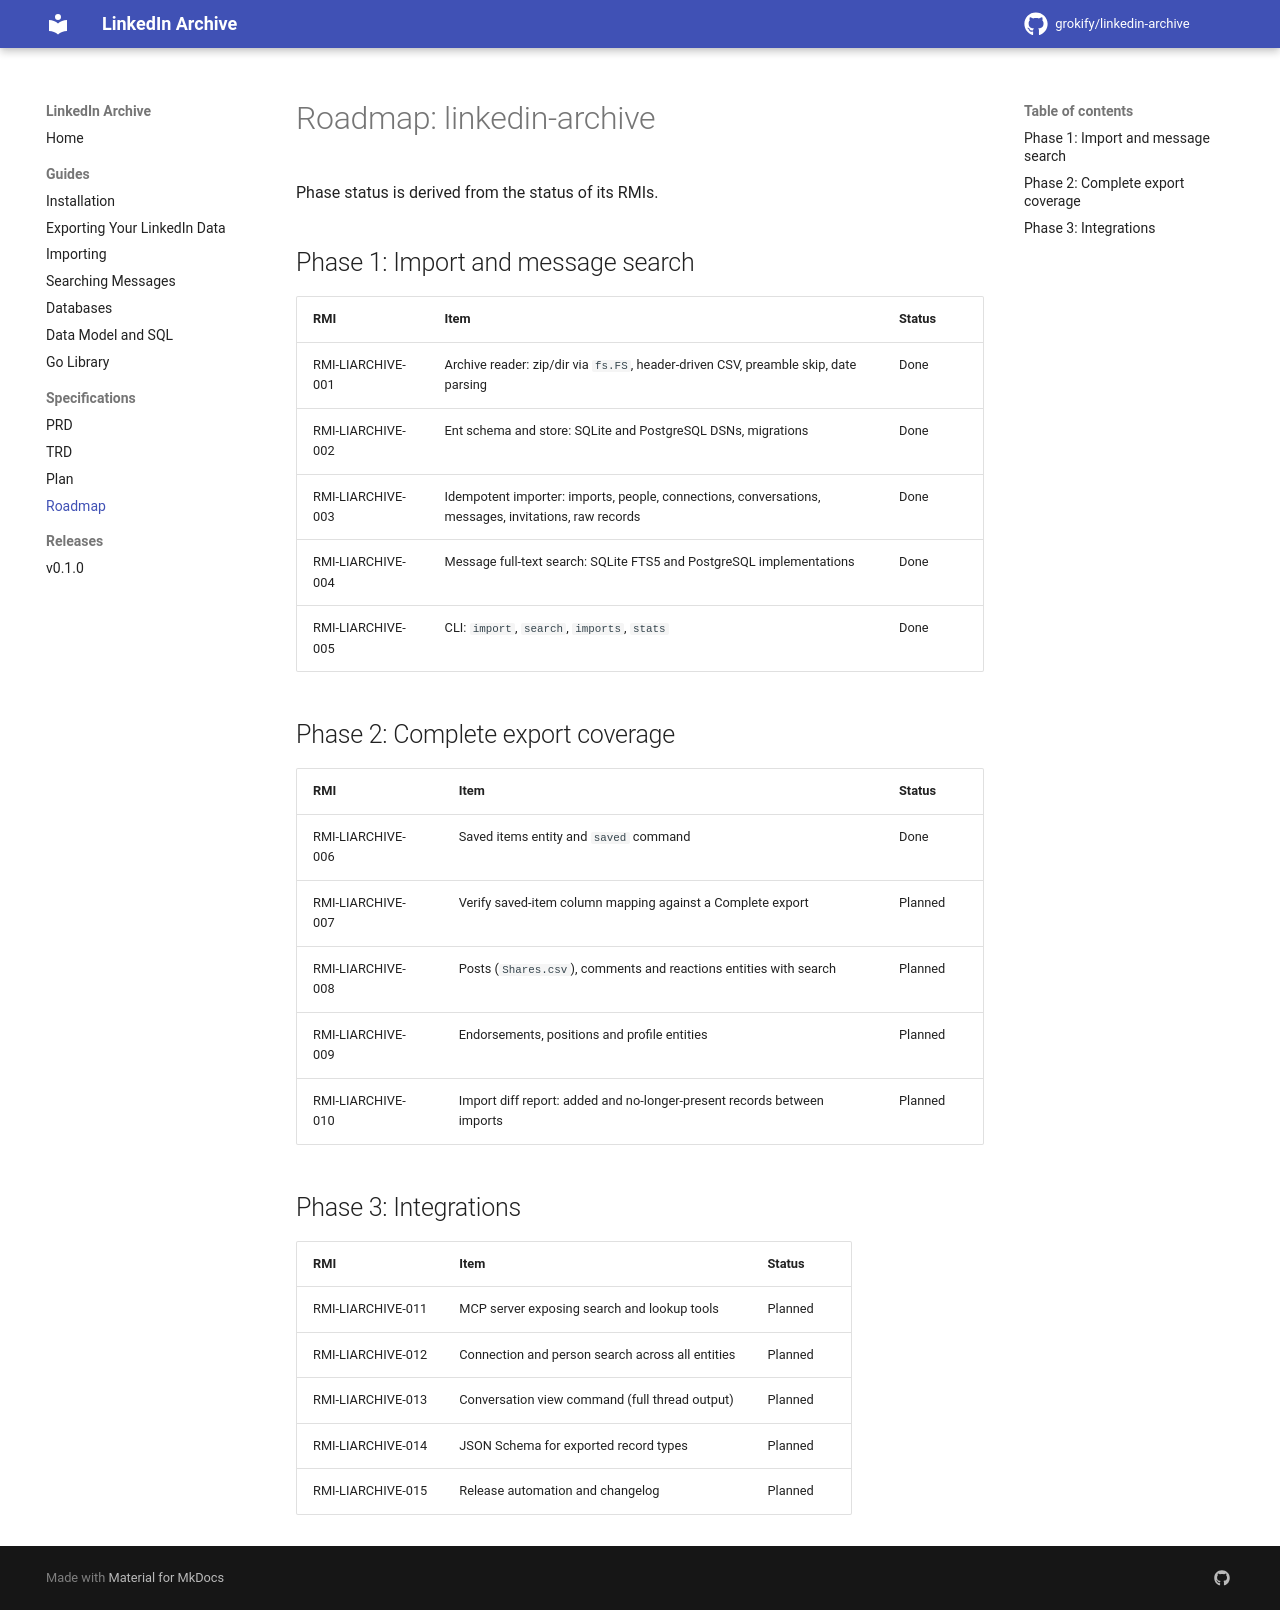

repository: grokify/linkedin-archive · page: specs/ROADMAP/index.html · generator: mkdocs

# Roadmap: linkedin-archive

Phase status is derived from the status of its RMIs.

## Phase 1: Import and message search

| RMI | Item | Status |
|-----|------|--------|
| RMI-LIARCHIVE-001 | Archive reader: zip/dir via `fs.FS`, header-driven CSV, preamble skip, date parsing | Done |
| RMI-LIARCHIVE-002 | Ent schema and store: SQLite and PostgreSQL DSNs, migrations | Done |
| RMI-LIARCHIVE-003 | Idempotent importer: imports, people, connections, conversations, messages, invitations, raw records | Done |
| RMI-LIARCHIVE-004 | Message full-text search: SQLite FTS5 and PostgreSQL implementations | Done |
| RMI-LIARCHIVE-005 | CLI: `import`, `search`, `imports`, `stats` | Done |

## Phase 2: Complete export coverage

| RMI | Item | Status |
|-----|------|--------|
| RMI-LIARCHIVE-006 | Saved items entity and `saved` command | Done |
| RMI-LIARCHIVE-007 | Verify saved-item column mapping against a Complete export | Planned |
| RMI-LIARCHIVE-008 | Posts (`Shares.csv`), comments and reactions entities with search | Planned |
| RMI-LIARCHIVE-009 | Endorsements, positions and profile entities | Planned |
| RMI-LIARCHIVE-010 | Import diff report: added and no-longer-present records between imports | Planned |

## Phase 3: Integrations

| RMI | Item | Status |
|-----|------|--------|
| RMI-LIARCHIVE-011 | MCP server exposing search and lookup tools | Planned |
| RMI-LIARCHIVE-012 | Connection and person search across all entities | Planned |
| RMI-LIARCHIVE-013 | Conversation view command (full thread output) | Planned |
| RMI-LIARCHIVE-014 | JSON Schema for exported record types | Planned |
| RMI-LIARCHIVE-015 | Release automation and changelog | Planned |
